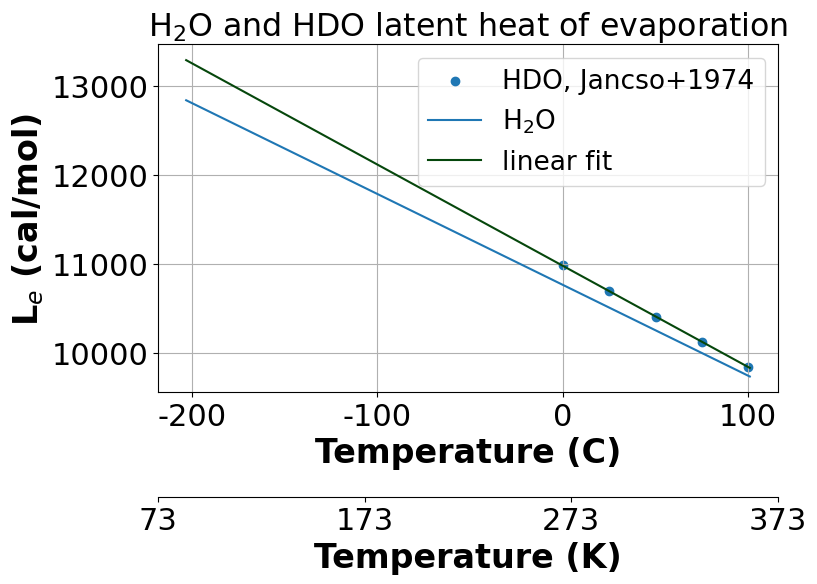

Write the Python code that produced this figure.
################################################################################
# find_LDO_expression.py
# TYPE: Supporting
# WHICH: Equilibrium and perturbation experiments
# DESCRIPTION: This script uses data from Jancso 1974
# (https://pubs.acs.org/doi/pdf/10.1021/cr60292a004) and Jacobson's Fundamentals
# of Atmospheric Modeling to get an analytical expression for L_HDO at
# temperatures in the Mars range of interest (70K to 350K).
#
# How it does it:
#     1. Used Jancso 1974, pg. 734, to get data on the difference of latent heat
#        of evaporation (L_e) for HDO and H2O from 0 to 100°C.
#     2. Used equation 2.54 in Jacobson to get analytical values for L_e of H2O
#        in the same range (0-100°C)
#     3. Combine the L_e of H2O with data from Jancso 1974 to get L_HDO.
#     4. Noting that L_e expression is roughly linear, fit a line to the L_HDO
#        values and extrapolated to Mars temperatures of interest.
#
# Eryn Cangi
# Originally written 2018, updated to be scientifically respectable 1 July 2019
# Currently tested for Python: 3.6
# NOTE 2 SEPT 2019:  THIS IS DEPRECATED. This calculation is not necessary
################################################################################

import numpy as np
import matplotlib.pyplot as plt
from scipy.optimize import curve_fit


def Lguess_LINEAR(t, M, a, B):
    return M*(t-a) + B


def L_evap(Tc):
    L_JpKg = 2.501e6 - 2370*Tc
    L_calpmol = L_JpKg * (1/4.184) * (1/1000) * (18.015/1)
    return L_calpmol


def KtoC(T):
    return T - 273.15


jancso_data = np.array([219, 182, 151, 125, 102])

temps = np.asarray(range(0, 125, 25))
L_H2O = np.array([L_evap(t) for t in temps])
L_HDO = L_H2O + jancso_data

popt, pcov = curve_fit(Lguess_LINEAR, temps, L_HDO, p0=[-11, 0, 11000])
a = popt[0]
b = popt[1]
c = popt[2]

marsrange = np.arange(KtoC(70), KtoC(375))

plt.rcParams['font.family'] = 'sans-serif'
plt.rcParams['font.sans-serif'] = 'Louis George Caf?'
plt.rcParams['font.monospace'] = 'FreeMono'
plt.rcParams['font.size'] = 19
plt.rcParams['axes.labelsize'] = 24
plt.rcParams['axes.labelweight'] = 'bold'
plt.rcParams['xtick.labelsize'] = 22
plt.rcParams['ytick.labelsize'] = 22

fig = plt.figure(figsize=(8, 6))
ax1 = fig.add_subplot(111)
fig.subplots_adjust(bottom=0.3)

# Celsius axis
ax1.grid()
ax1.set_xticks([-200, -100, 0, 100])
ax1.scatter(temps, L_HDO, label="HDO, Jancso+1974")
ax1.plot(marsrange, [L_evap(t) for t in marsrange], label="H$_2$O")
ax1.plot(marsrange, Lguess_LINEAR(marsrange, a, b, c), label="linear fit",
         color="xkcd:forest green")
ax1.set_ylabel("L$_e$ (cal/mol)")
ax1.set_xlabel("Temperature (C)")
ax1.legend()

# Kelvin axis
ax2 = ax1.twiny()
ax2.spines["bottom"].set_position(("axes", -0.3))
ax2.xaxis.set_ticks_position("bottom")
ax2.xaxis.set_label_position("bottom")
ax2.set_frame_on(True)
ax2.patch.set_visible(False)
for side in ["top", "left", "right"]:
    ax2.spines[side].set_visible(False)
ax2.set_xticks([-200, -100, 0, 100])
ax2.set_xticklabels([round(tic + 273.15) for tic in [-200, -100, 0, 100]])
ax2.set_xlabel("Temperature (K)")
ax2.margins(ax1.margins()[0], ax1.margins()[1])
plt.title("H$_2$O and HDO latent heat of evaporation")
plt.show()
